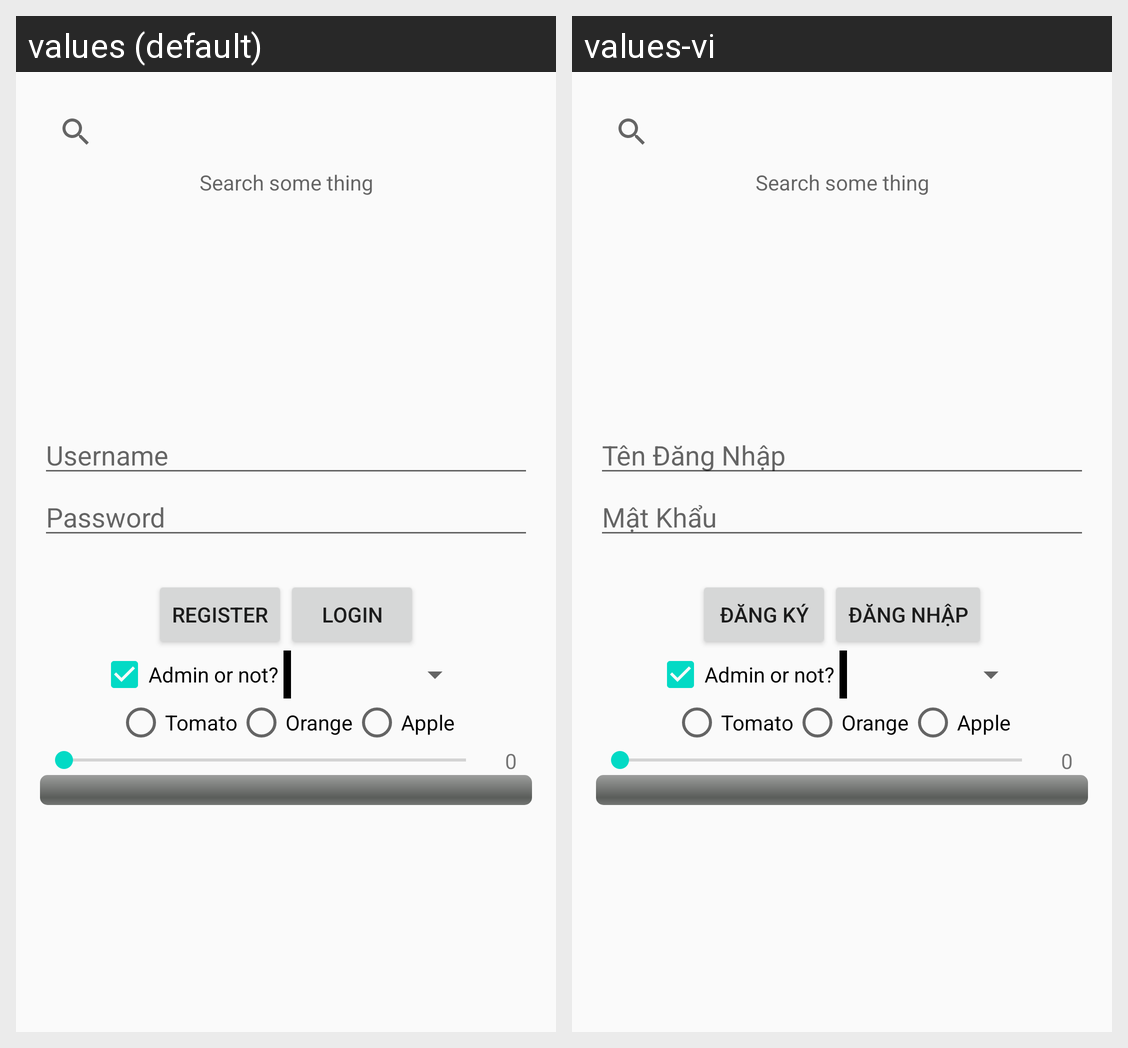

The same Android screen rendered under two of its app's locales, left to right. List the strings drawn on it with the default value and each locale's translation.
Android screen res/layout/activity_login.xml rendered under 2 locales, left to right: values (default), values-vi. Device: Nexus 5 (rendered at 1080×1920; each locale shown at half size, 540×960, under a caption strip naming it); theme AppTheme.
Strings drawn on this screen, with the default value and each locale's value (text and hints the layout hard-codes, and strings that could not be matched under every locale, appear in the picture but are not listed):

username
  values: Username
  values-vi: Tên Đăng Nhập

password
  values: Password
  values-vi: Mật Khẩu

register
  values: Register
  values-vi: Đăng ký

login
  values: Login
  values-vi: Đăng nhập
